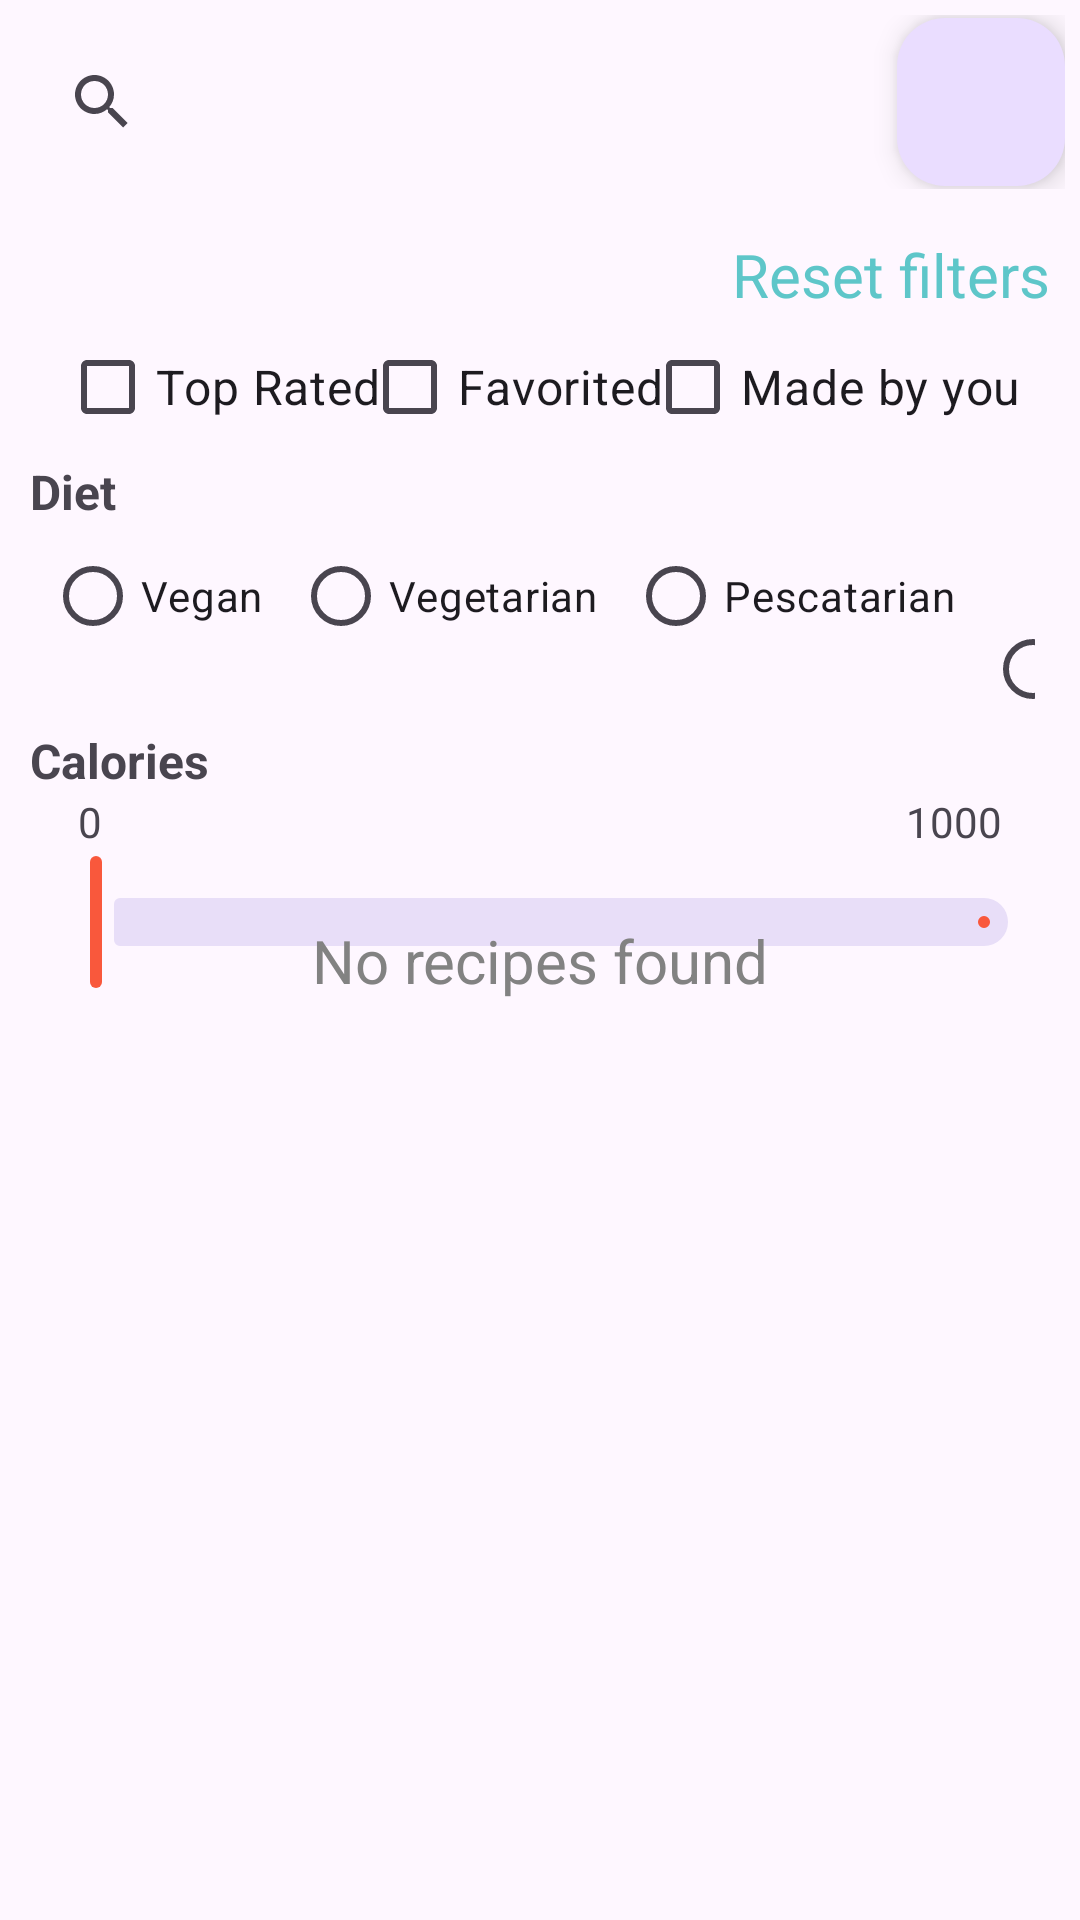

The Android layout XML behind this screen, and the referenced resources:
<!-- AndroidManifest.xml: application theme Theme.PantryPal -->
<!-- res/layout/fragment_search.xml -->
<?xml version="1.0" encoding="utf-8"?>
<androidx.constraintlayout.widget.ConstraintLayout xmlns:android="http://schemas.android.com/apk/res/android"
    xmlns:app="http://schemas.android.com/apk/res-auto"
    xmlns:tools="http://schemas.android.com/tools"
    android:layout_width="match_parent"
    android:layout_height="match_parent"
    tools:context=".ui.search.SearchFragment">

    <androidx.constraintlayout.widget.ConstraintLayout
        android:id="@+id/search_bar_layout"
        android:layout_width="match_parent"
        android:layout_height="0dp"
        android:orientation="horizontal"
        android:padding="5dp"
        app:layout_constraintEnd_toEndOf="parent"
        app:layout_constraintStart_toStartOf="parent"
        app:layout_constraintTop_toTopOf="parent">

        <androidx.appcompat.widget.SearchView
            android:id="@+id/recipe_search_bar"
            android:layout_width="0dp"
            android:layout_height="wrap_content"
            android:layout_margin="5dp"
            android:clickable="true"
            app:layout_constraintBottom_toBottomOf="parent"
            app:layout_constraintEnd_toStartOf="@+id/clear_focus_button"
            app:layout_constraintStart_toStartOf="parent"
            app:layout_constraintTop_toTopOf="parent">

        </androidx.appcompat.widget.SearchView>

        <com.google.android.material.floatingactionbutton.FloatingActionButton
            android:id="@+id/clear_focus_button"
            android:layout_width="wrap_content"
            android:layout_height="wrap_content"
            android:clickable="true"
            android:contentDescription="Clear focus button"
            android:src="@drawable/baseline_keyboard_arrow_up_24"
            app:layout_constraintBottom_toBottomOf="parent"
            app:layout_constraintEnd_toEndOf="parent"
            app:layout_constraintTop_toTopOf="parent" />

    </androidx.constraintlayout.widget.ConstraintLayout>

    <androidx.recyclerview.widget.RecyclerView
        android:id="@+id/search_recipe_view"
        android:layout_width="0dp"
        android:layout_height="0dp"
        app:layout_constraintBottom_toBottomOf="parent"
        app:layout_constraintEnd_toEndOf="parent"
        app:layout_constraintStart_toStartOf="parent"
        app:layout_constraintTop_toBottomOf="@+id/filter_layout" />

    <LinearLayout
        android:id="@+id/filter_layout"
        android:layout_width="0dp"
        android:layout_height="wrap_content"
        android:orientation="vertical"
        android:padding="10dp"
        app:layout_constraintEnd_toEndOf="parent"
        app:layout_constraintStart_toStartOf="parent"
        app:layout_constraintTop_toBottomOf="@+id/search_bar_layout">

        <TextView
            android:id="@+id/reset_filters_text_button"
            android:layout_width="match_parent"
            android:layout_height="wrap_content"
            android:clickable="true"
            android:text="Reset filters"
            android:textAlignment="textEnd"
            android:textColor="#5EC6C9"
            android:textSize="20sp" />

        <androidx.constraintlayout.widget.ConstraintLayout
            android:layout_width="match_parent"
            android:layout_height="match_parent"
            android:paddingStart="10dp"
            android:paddingEnd="10dp">

            <CheckBox
                android:id="@+id/top_rating_btn"
                android:layout_width="wrap_content"
                android:layout_height="wrap_content"
                android:text="Top Rated"
                android:textSize="16sp"
                app:layout_constraintBottom_toBottomOf="parent"
                app:layout_constraintStart_toStartOf="parent"
                app:layout_constraintTop_toTopOf="parent" />

            <CheckBox
                android:id="@+id/favorited_btn"
                android:layout_width="wrap_content"
                android:layout_height="wrap_content"
                android:text="Favorited"
                android:textSize="16sp"
                app:layout_constraintBottom_toBottomOf="parent"
                app:layout_constraintEnd_toStartOf="@+id/user_made_btn"
                app:layout_constraintStart_toEndOf="@+id/top_rating_btn"
                app:layout_constraintTop_toTopOf="parent" />

            <CheckBox
                android:id="@+id/user_made_btn"
                android:layout_width="wrap_content"
                android:layout_height="wrap_content"
                android:text="Made by you"
                android:textSize="16sp"
                app:layout_constraintBottom_toBottomOf="parent"
                app:layout_constraintEnd_toEndOf="parent"
                app:layout_constraintTop_toTopOf="parent" />
        </androidx.constraintlayout.widget.ConstraintLayout>

        <TextView
            android:id="@+id/diet_options_title"
            android:layout_width="match_parent"
            android:layout_height="wrap_content"
            android:text="Diet"
            android:textSize="16sp"
            android:textStyle="bold" />

        <RadioGroup
            android:id="@+id/diet_radio_group"
            android:layout_width="match_parent"
            android:layout_height="match_parent"
            android:orientation="horizontal">

            <RadioButton
                android:id="@+id/vegan_check"
                android:layout_width="wrap_content"
                android:layout_height="wrap_content"
                android:layout_marginStart="5dp"
                android:layout_marginEnd="5dp"
                android:text="Vegan"
                android:textSize="14sp" />

            <RadioButton
                android:id="@+id/vegetarian_check"
                android:layout_width="wrap_content"
                android:layout_height="wrap_content"
                android:layout_marginStart="5dp"
                android:layout_marginEnd="5dp"
                android:text="Vegetarian"
                android:textSize="14sp" />

            <RadioButton
                android:id="@+id/pescatarian_check"
                android:layout_width="wrap_content"
                android:layout_height="wrap_content"
                android:layout_marginStart="5dp"
                android:layout_marginEnd="5dp"
                android:text="Pescatarian"
                android:textSize="14sp" />

            <RadioButton
                android:id="@+id/keto_check"
                android:layout_width="wrap_content"
                android:layout_height="wrap_content"
                android:layout_marginStart="5dp"
                android:layout_marginEnd="5dp"
                android:layout_weight="1"
                android:text="Keto"
                android:textSize="14sp" />
        </RadioGroup>

        <LinearLayout
            android:id="@+id/calorie_slider_layout"
            android:layout_width="match_parent"
            android:layout_height="wrap_content"
            android:orientation="vertical">

            <TextView
                android:id="@+id/calorie_slider_title"
                android:layout_width="match_parent"
                android:layout_height="wrap_content"
                android:text="Calories"
                android:textSize="16sp"
                android:textStyle="bold" />

            <androidx.constraintlayout.widget.ConstraintLayout
                android:layout_width="match_parent"
                android:layout_height="match_parent">

                <TextView
                    android:id="@+id/min_cal_title"
                    android:layout_width="wrap_content"
                    android:layout_height="wrap_content"
                    android:layout_marginStart="16dp"
                    android:text="0"
                    app:layout_constraintBottom_toBottomOf="parent"
                    app:layout_constraintStart_toStartOf="parent"
                    app:layout_constraintTop_toTopOf="parent" />

                <TextView
                    android:id="@+id/max_cal_title"
                    android:layout_width="wrap_content"
                    android:layout_height="wrap_content"
                    android:layout_marginEnd="16dp"
                    android:text="1000"
                    app:layout_constraintBottom_toBottomOf="parent"
                    app:layout_constraintEnd_toEndOf="parent"
                    app:layout_constraintTop_toTopOf="parent" />
            </androidx.constraintlayout.widget.ConstraintLayout>

            <com.google.android.material.slider.RangeSlider
                android:id="@+id/calorie_range_slider"
                android:layout_width="wrap_content"
                android:layout_height="wrap_content"
                android:contentDescription="Calorie range slider"
                android:stepSize="50"
                android:valueFrom="0"
                android:valueTo="1000"
                app:thumbRadius="2dp"
                app:tickVisible="false" />
        </LinearLayout>

    </LinearLayout>

    <TextView
        android:id="@+id/no_recipes_text"
        android:layout_width="wrap_content"
        android:layout_height="wrap_content"
        android:text="No recipes found"
        android:textColor="#828282"
        android:textSize="20sp"
        app:layout_constraintBottom_toBottomOf="parent"
        app:layout_constraintEnd_toEndOf="parent"
        app:layout_constraintStart_toStartOf="parent"
        app:layout_constraintTop_toTopOf="parent" />
</androidx.constraintlayout.widget.ConstraintLayout>
<!-- resources referenced by this layout -->
<resources>
  <style name="Theme.PantryPal" parent="Base.Theme.PantryPal" />
  <style name="Base.Theme.PantryPal" parent="Theme.Material3.DayNight.NoActionBar">
          
          <item name="colorPrimary">@color/colorPrimary</item>
          <item name="colorPrimaryDark">@color/colorPrimaryDark</item>
          <item name="colorAccent">@color/colorAccent</item>
      </style>
  <color name="colorPrimary">#f9583c</color>
  <color name="colorPrimaryDark">#f73d2e</color>
  <color name="colorAccent">#febf98</color>
</resources>
